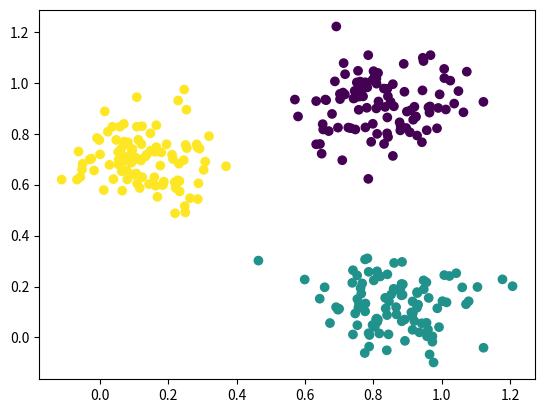
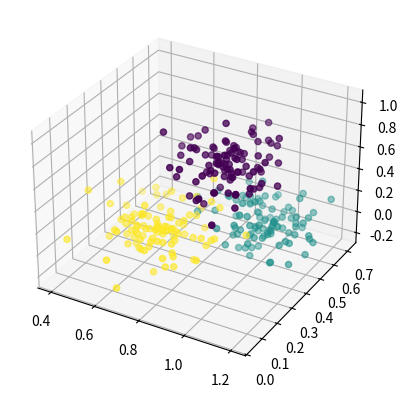

Python code for these plots, in order:
import numpy as np
from matplotlib import pyplot as plt


def main():
    # dracula()
    # bikes()
    random_data_2d()
    random_data_3d()


def dracula():
    minWordLength = 5
    minWordOccurence = 300
    wordOccurences = {}

    # open the file
    file = open("data/Dracula.txt", "r")

    # read data from file
    data = file.read()
    file.close()

    # split words
    words = data.split()

    for word in words:
        if len(word) >= minWordLength:
            if word in wordOccurences:
                wordOccurences[word] = wordOccurences[word] + 1
            else:
                wordOccurences[word] = 1

    for word in wordOccurences:
        if wordOccurences[word] >= minWordOccurence:
            print(word + ":" + str(wordOccurences[word]))
    return


def bikes():
    file = open("data/day.csv", "r")
    weather = np.array([], dtype=int)
    rentals = np.array([], dtype=int)

    for line in file:
        elements = line.split(",")
        if elements[0] != "instant":
            weather = np.append(weather, int(elements[8]))
            rentals = np.append(rentals, int(elements[15]))

    file.close()

    print("Number of days: ", np.sum(weather == 1))
    print("Average number of rentals: ", np.mean(rentals[weather == 1]))

    return


def random_data_2d():
    no_of_clusters = 3
    cluster_mean = np.random.rand(no_of_clusters, 2)

    data = np.array([[]])
    target = np.array([[]], dtype='int')

    points_per_cluster = 100
    sigma = 0.1
    for i in range(no_of_clusters):
        noise = sigma * np.random.randn(points_per_cluster, 2)
        cluster = cluster_mean[i, :] + noise
        data = np.append(data, cluster).reshape((i + 1) * points_per_cluster, 2)
        target = np.append(target, [i] * points_per_cluster)

    plt.figure()
    plt.scatter(data[:, 0], data[:, 1], c=target)
    plt.show()
    return


def random_data_3d():
    no_of_clusters = 3
    cluster_mean = np.random.rand(no_of_clusters, 3)

    data = np.array([[]])
    target = np.array([[]], dtype='int')

    points_per_cluster = 100
    sigma = 0.1
    for i in range(no_of_clusters):
        noise = sigma * np.random.randn(points_per_cluster, 3)
        cluster = cluster_mean[i, :] + noise
        data = np.append(data, cluster).reshape((i + 1) * points_per_cluster, 3)
        target = np.append(target, [i] * points_per_cluster)

    fig = plt.figure()
    ax = fig.add_subplot(111, projection='3d')
    ax.scatter(data[:, 0], data[:, 1], data[:, 2], c=target)
    plt.show()
    return


main()
